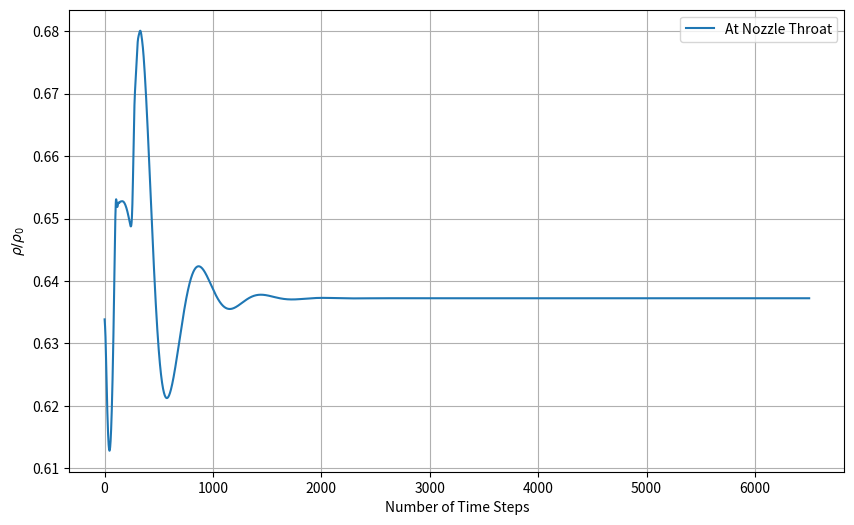
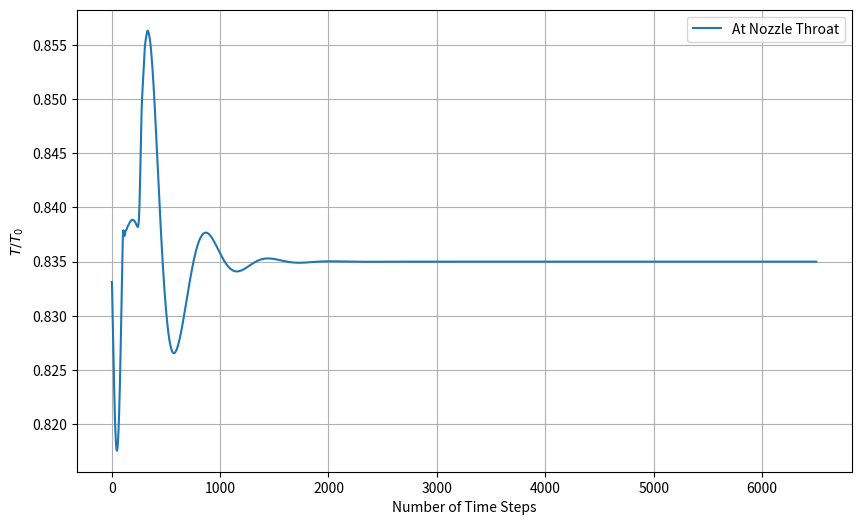
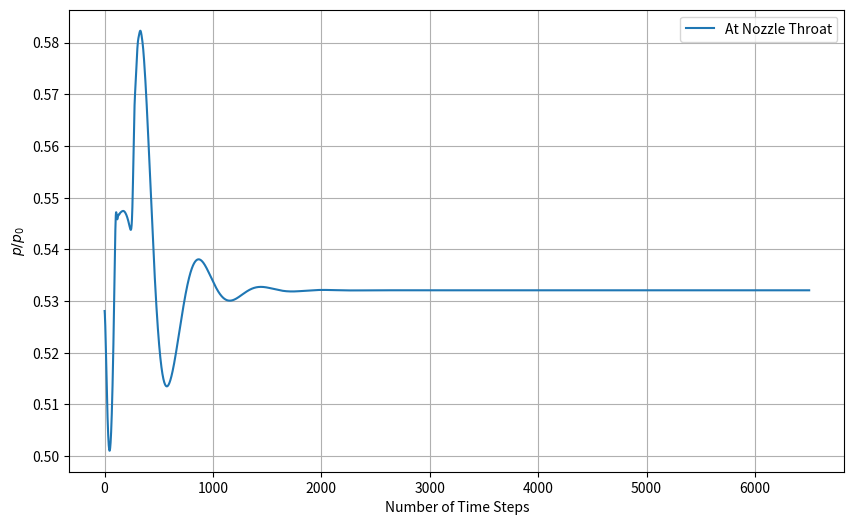
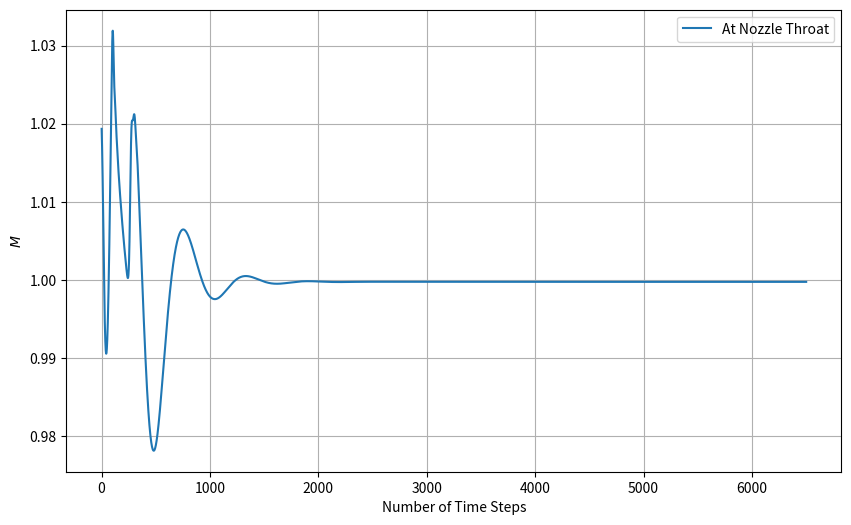
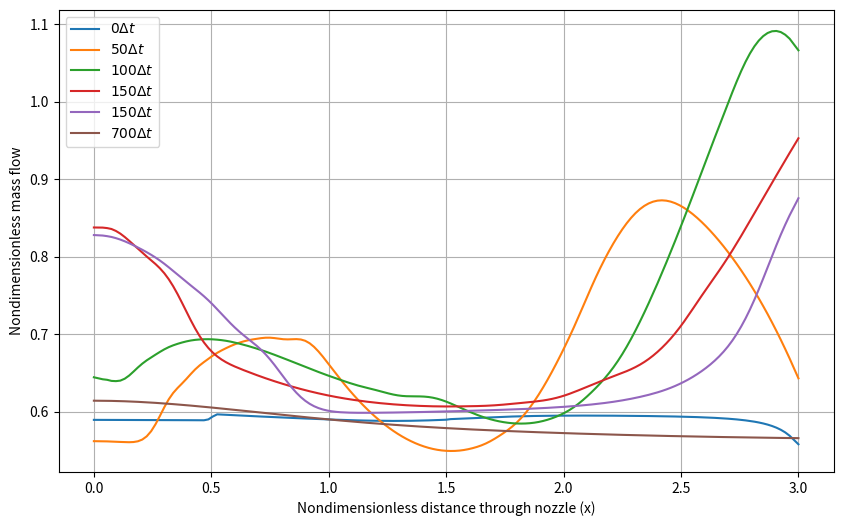
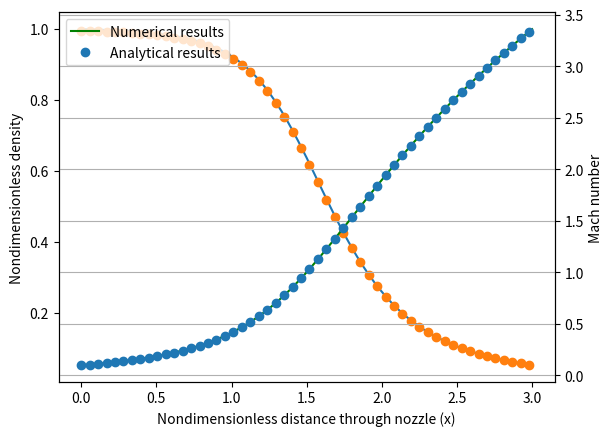

The matplotlib source for these figures, in order:
import numpy as np
import pandas as pd
from matplotlib import pyplot as plt
from scipy.optimize import fsolve


C = 0.9  # Courant
gamma = 1.4
L = 3  # m
Nx = 161
dx = L / (Nx-1)
Nt = 6500
x = np.linspace(0, L, Nx)
A_ = 1 + 2.2 * (x - 1.5) ** 2
A = A_/min(A_)

# initials
limit1 = np.where(x >= 0.5)[0][0]
limit2 = np.where(x >= 1.5)[0][0]

rho = np.zeros(len(x))
T = np.zeros(len(x))

for i in range(0,limit1):
    rho[i] = 1
    T[i] = 1
for i in range(limit1,limit2):
    rho[i] = 1-0.366*(x[i]-0.5)
    T[i] = 1 - 0.167 * (x[i] - 0.5)
for i in range(limit2,Nx):
    rho[i] = 0.634-0.3879*(x[i]-1.5)
    T[i] = 0.833-0.3507*(x[i]-1.5)


V = 0.59 / (rho * A)
p = rho*T
U1 = rho * A
U2 = rho * A * V
U3 = rho * (T / (gamma - 1) + gamma / 2 * V ** 2) * A

F1 = U2
F2 = U2 ** 2 / U1 + (gamma - 1) / gamma * (U3 - gamma / 2 * U2 ** 2 / U1)
F3 = gamma * U2 * U3 / U1 - gamma * (gamma - 1) / 2 * U2 ** 3 / U1 ** 2

J2 = np.zeros(len(x) - 1)
dU1dt = np.zeros(len(x) - 1)
dU2dt = np.zeros(len(x) - 1)
dU3dt = np.zeros(len(x) - 1)
dt = min(C * dx / (T[:] ** 0.5 + V[:]))
rho_est = np.zeros(len(x) - 1)
T_est = np.zeros(len(x) - 1)

U1_est = np.zeros(len(x) - 1)
U2_est = np.zeros(len(x) - 1)
U3_est = np.zeros(len(x) - 1)
F1_est = np.zeros(len(x) - 1)
F2_est = np.zeros(len(x) - 1)
F3_est = np.zeros(len(x) - 1)

mass = {}
mass[0] = rho*A*V
pressure = {}
mid = int((Nx-1)/2)


# Analytical calculations
def M_solve(M_, A_):
    return (A_) ** 2 - (1 / M_ ** 2) * (
                ((2 / (gamma + 1)) * (1 + ((gamma - 1) / 2) * M_ ** 2)) ** ((gamma + 1) / (gamma - 1)))


M_an = np.zeros(Nx)

for i in range(Nx):
    init_guess = 0.2 if x[i] < 1.5 else 2.0
    M_ = fsolve(M_solve, init_guess, args=(A_[i],))[0]
    M_an[i] = abs(M_)

p_an = (1 + (gamma - 1) / 2 * M_an ** 2) ** (-gamma / (gamma - 1))
rho_an = (1 + (gamma - 1) / 2 * M_an ** 2) ** (-1 / (gamma - 1))
T_an = (1 + (gamma - 1) / 2 * M_an ** 2) ** -1




rho_history = []
T_history = []
p_history = []
M_history = []
for j in range(Nt):
    for i in range(len(x) - 1):
        # Predictor Step
        # J2[i] = (gamma-1)/gamma * (U3[i] - gamma/2 * U2[i]**2/U1[i]) * (A[i]-A[i-1])/dx
        J2[i] = (rho[i] * T[i]) / gamma * ((A[i+1] - A[i]) / dx)
        dU1dt[i] = -(F1[i + 1] - F1[i]) / dx
        dU2dt[i] = -(F2[i + 1] - F2[i]) / dx + J2[i]
        dU3dt[i] = -(F3[i + 1] - F3[i]) / dx
        U1_est[i] = U1[i] + dU1dt[i] * dt
        U2_est[i] = U2[i] + dU2dt[i] * dt
        U3_est[i] = U3[i] + dU3dt[i] * dt
        rho_est[i] = U1_est[i] / A[i]
        T_est[i] = (gamma - 1) * (U3_est[i] / U1_est[i] - gamma / 2 * (U2_est[i] / U1_est[i]) ** 2)
        F1_est[i] = U2_est[i]
        F2_est[i] = U2_est[i] ** 2 / U1_est[i] + (gamma - 1) / gamma * (U3_est[i] - gamma / 2 * U2_est[i] ** 2 / U1_est[i])
        # F3_est[i] = gamma * U2_est[i] * U3_est[i] / U1_est[i] - gamma*(gamma-1)/2 * U2_est[i]**3 / U1_est[i]**2
        F3_est[i] = gamma * U2_est[i] * U3_est[i] / U1_est[i] - gamma * (gamma - 1) / 2 * (U2_est[i] / U1_est[i]) ** 2 * U2_est[i]

        # Corrector Step
    for i in range(1, len(x) - 1):
        dU1dt_est = -(F1_est[i] - F1_est[i - 1]) / dx
        dU2dt_est = -(F2_est[i] - F2_est[i - 1]) / dx + 1 / gamma * rho_est[i] * T_est[i] * (A[i] - A[i - 1]) / dx
        dU3dt_est = -(F3_est[i] - F3_est[i - 1]) / dx
        dU1_av = 0.5 * (dU1dt[i] + dU1dt_est)
        dU2_av = 0.5 * (dU2dt[i] + dU2dt_est)
        dU3_av = 0.5 * (dU3dt[i] + dU3dt_est)

        U1[i] = U1[i] + dU1_av * dt
        U2[i] = U2[i] + dU2_av * dt
        U3[i] = U3[i] + dU3_av * dt

        rho[i] = U1[i] / A[i]
        V[i] = U2[i] / U1[i]
        T[i] = (gamma - 1) * (U3[i] / U1[i] - gamma / 2 * V[i] ** 2)

        # Boundary Conditions
        U1[0] = A[0]
        U2[0] = 2 * U2[1] - U2[2]
        V[0] = U2[0] / U1[0]
        U3[0] = U1[0] * (T[0] / (gamma - 1) + gamma / 2 * V[0] ** 2)
        rho[0] = 1
        T[0] = 1


        U1[-1] = 2 * U1[-2] - U1[-3]
        U2[-1] = 2 * U2[-2] - U2[-3]
        U3[-1] = 2 * U3[-2] - U3[-3]
        rho[-1] = U1[-1] / A[-1]
        V[-1] = U2[-1]/U1[-1]
        T[-1] = (gamma - 1) * (U3[-1] / U1[-1] - gamma / 2 * V[-1] ** 2)

    mass_flow = rho * V * A

    F1 = U2
    F2 = U2 ** 2 / U1 + (gamma - 1) / gamma * (U3 - gamma / 2 * U2 ** 2 / U1)
    F3 = gamma * U2 * U3 / U1 - gamma * (gamma - 1) / 2 * U2 ** 3 / U1 ** 2

    p = rho*T
    M = V/(T**0.5)

    if j == 0 or j == 49 or j == 99 or j == 149 or j == 199 or j == 699:
        mass[j] = mass_flow

    rho_history.append(rho[mid])
    T_history.append(T[mid])
    p_history.append(p[mid])
    M_history.append(M[mid])



# Tab. 7.3
print(x.T[:10], A.T[:10], rho[:10].T, V[:10].T, T[:10].T, p[:10].T, M[:10].T, mass_flow[:10].T)

# Tab. 7.4
print(np.round(np.array((x.T[:10], A.T[:10], rho[:10].T, rho_an[:10], np.abs(rho[:10]-rho_an[:10])/rho[:10]*100, M[:10].T, M_an[:10].T, np.abs(M[:10]-M_an[:10])/M[:10]*100)),3))

# Tab. 7.5
# results can be found on Tab. 7.6 if the grid points are changed

# # # Tab. 7.6
print(f"Density numerical = {rho[int(mid)]}, Density analytical = {rho_an[int(mid)]} for C = {C} at GRID POINT {int(mid+1)}")
print(f"Temperature numerical = {T[int(mid)]}, Temperature analytical = {T_an[int(mid)]} for C = {C} at GRID POINT {int(mid+1)}")
print(f"Pressure numerical = {p[int(mid)]}, Pressure analytical = {p_an[int(mid)]} for C = {C} at GRID POINT {int(mid+1)}")
print(f"Mach numerical = {M[int(mid)]}, Mach analytical = {M_an[int(mid)]} for C = {C} at GRID POINT {int(mid+1)}")



#
# # Fig. 7.9
plt.figure(figsize=(10, 6))
plt.plot(range(1, len(rho_history) + 1), rho_history, label="At Nozzle Throat")
plt.xlabel("Number of Time Steps")
plt.ylabel(r"$\rho / \rho_0$")
plt.legend()
plt.grid()
plt.show()

plt.figure(figsize=(10, 6))
plt.plot(range(1, len(T_history) + 1), T_history, label="At Nozzle Throat")
plt.xlabel("Number of Time Steps")
plt.ylabel(r"$T / T_0$")
plt.legend()
plt.grid()
plt.show()

plt.figure(figsize=(10, 6))
plt.plot(range(1, len(p_history) + 1), p_history, label="At Nozzle Throat")
plt.xlabel("Number of Time Steps")
plt.ylabel(r"$p / p_0$")
plt.legend()
plt.grid()
plt.show()

plt.figure(figsize=(10, 6))
plt.plot(range(1, len(M_history) + 1), M_history, label="At Nozzle Throat")
plt.xlabel("Number of Time Steps")
plt.ylabel(r"$M$")
plt.legend()
plt.grid()
plt.show()
#
# Fig. 7.10
# plt.figure(figsize=(10, 6))
# plt.plot(range(1, len(drdt_av_history) + 1), drdt_av_history, label=r"$|(\frac{d\rho}{dt})_{avg}|$")
# plt.plot(range(1, len(dVdt_av_history) + 1), dVdt_av_history, label=r"$|(\frac{dV}{dt})_{avg}|$")
# plt.xlabel("Number of Time Steps")
# plt.ylabel("Residual")
# plt.title(f"Dimensionless time derivatives at Grid Point {int(mid+1)} Over Time")
# plt.legend()
# plt.grid()
# plt.show()



# # Fig. 7.11
plt.figure(figsize=(10, 6))
plt.plot(x,mass[0], label=r"$0\Delta t$")
plt.plot(x,mass[49], label=r"$50\Delta t$")
plt.plot(x,mass[99], label=r"$100\Delta t$")
plt.plot(x,mass[149], label=r"$150\Delta t$")
plt.plot(x,mass[199], label=r"$150\Delta t$")
plt.plot(x,mass[699], label=r"$700\Delta t$")
plt.xlabel("Nondimensionless distance through nozzle (x)")
plt.ylabel("Nondimensionless mass flow")
plt.legend()
plt.grid()
plt.show()
#
# # Fig. 7.12
fig, ax1 = plt.subplots()
ax1.plot(x, rho, label="Numerical results")
ax1.plot(x[::3], rho_an[::3], 'o', label="Analytical results")
ax1.set_xlabel("Nondimensionless distance through nozzle (x)")
ax1.set_ylabel("Nondimensionless density")
ax2 = ax1.twinx()
ax2.plot(x, M, 'g', label="Numerical results")
ax2.plot(x[::3], M_an[::3],'o', label="Analytical results")
ax2.set_ylabel("Mach number")
plt.legend()
plt.grid()
plt.show()
